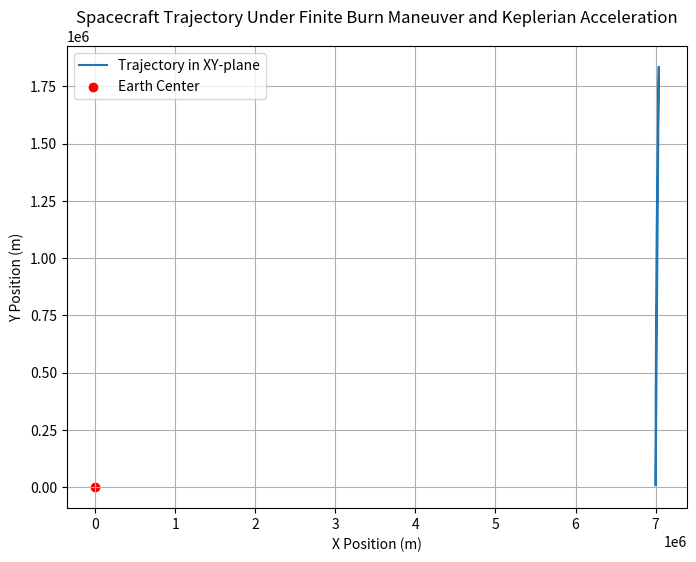

Source code (Python):
import numpy as np
import matplotlib.pyplot as plt

# Constants
MU_EARTH = 398600  # Gravitational parameter for Earth (km^3/s^2)
EARTH_RADIUS = 6371  # Earth's radius (km)


def calculate_finite_burn_acceleration(delta_v, t_impulsive, a_magnitude):
    """
    Calculate the acceleration to approximate an instantaneous orbital transfer with a finite burn.

    Parameters:
    - delta_v: np.array, shape (3,), impulsive delta-v vector in inertial frame (m/s)
    - t_impulsive: float, time of the impulsive burn (s)
    - a_magnitude: float, constant acceleration magnitude from specific thrust (m/s^2)

    Returns:
    - a_vector: np.array, shape (3,), constant acceleration vector (m/s^2)
    - t_burn: float, duration of the burn (s)
    - t_start: float, start time of the burn (s)
    - t_end: float, end time of the burn (s)
    """
    # Compute the magnitude of delta-v
    dv_norm = np.linalg.norm(delta_v)
    if dv_norm == 0:
        raise ValueError("Delta-v is zero; no burn is required.")

    # Direction of acceleration is the same as delta-v
    direction = delta_v / dv_norm
    a_vector = a_magnitude * direction

    # Burn duration to achieve the required delta-v
    t_burn = dv_norm / a_magnitude

    # Center the burn around the impulsive burn time
    t_start = t_impulsive - t_burn / 2
    t_end = t_impulsive + t_burn / 2

    return a_vector, t_burn, t_start, t_end


def keplerian_acceleration(position):
    """
    Calculate the gravitational acceleration due to a central body (Keplerian acceleration).

    Parameters:
    - position: np.array, shape (3,), spacecraft position (m)

    Returns:
    - acceleration: np.array, shape (3,), gravitational acceleration (m/s^2)
    """
    r = np.linalg.norm(position)  # Distance from the center of Earth
    direction = -position / r  # Unit vector pointing towards the center of Earth
    a_gravity = -MU_EARTH / r**2  # Gravitational acceleration magnitude
    return a_gravity * direction


def leapfrog_integrator(position, velocity, a_magnitude, burn_vector, t_start, t_end, dt):
    """
    Propagate the spacecraft's position and velocity using the leapfrog integrator under both burn and Keplerian accelerations.

    Parameters:
    - position: np.array, shape (3,), initial position (m)
    - velocity: np.array, shape (3,), initial velocity (m/s)
    - a_magnitude: float, constant acceleration magnitude from the burn (m/s^2)
    - burn_vector: np.array, shape (3,), direction of the constant burn acceleration (m/s^2)
    - t_start: float, start time of the burn (s)
    - t_end: float, end time of the burn (s)
    - dt: float, time step (s)

    Returns:
    - positions: list of np.array, positions at each time step
    - velocities: list of np.array, velocities at each time step
    """
    positions = [position]
    velocities = [velocity]

    # Half-step initial velocity
    velocity += (a_magnitude * burn_vector) * dt / 2

    t = 0.0
    while t < t_end:
        a_gravity = keplerian_acceleration(position)

        position += velocity * dt
        acceleration = a_gravity + a_magnitude * burn_vector
        velocity += acceleration * dt

        positions.append(position.copy())
        velocities.append(velocity.copy())
        t += dt

    return np.array(positions), np.array(velocities)

# Example usage
if __name__ == "__main__":
    # Example inputs
    delta_v = np.array([300.0, -1000.0, 0.0])  # 100 m/s along x-axis
    t_impulsive = 0.0  # Impulsive burn at t = 0 s
    a_magnitude = 2.0  # Acceleration of 2 m/s^2

    # Calculate the burn parameters
    burn_vector, t_b, t_s, t_e = calculate_finite_burn_acceleration(delta_v, t_impulsive, a_magnitude)
    print(f"Burn vector: {burn_vector} m/s^2")
    print(f"Burn duration: {t_b} s")
    print(f"Burn start time: {t_s} s")
    print(f"Burn end time: {t_e} s")

    # Define initial conditions for position and velocity (assuming a low Earth orbit)
    initial_position = np.array([7000e3, 0.0, 0.0])  # Initial position (m)
    initial_velocity = np.array([0.0, 7.5e3, 0.0])  # Initial velocity (m/s)

    # Simulate the trajectory with the leapfrog integrator
    dt = 1  # Time step (s)
    positions, velocities = leapfrog_integrator(initial_position, initial_velocity, a_magnitude, burn_vector, t_s, t_e, dt)

    # Plot the trajectory
    plt.figure(figsize=(8, 6))
    plt.plot(positions[:, 0], positions[:, 1], label='Trajectory in XY-plane')
    plt.scatter([0], [0], color='red', label='Earth Center')  # Earth at the origin
    plt.title('Spacecraft Trajectory Under Finite Burn Maneuver and Keplerian Acceleration')
    plt.xlabel('X Position (m)')
    plt.ylabel('Y Position (m)')
    plt.legend()
    plt.grid(True)
    plt.show()
